Run: headless pygame with SDL's dummy video driver; simulated clock (each Clock.tick advances the game by its frame time, no real sleeping); random seed 0; keys injected as events and as key.get_pressed() state; no mouse input.
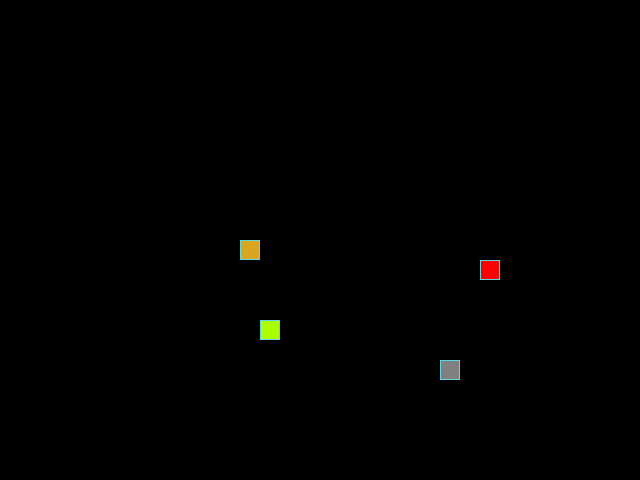
Frame 1 of 4 · flips 1–60 · no input
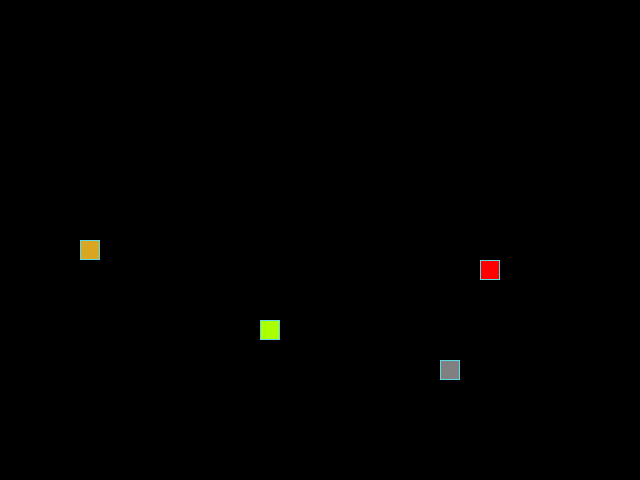
Frame 2 of 4 · flips 61–180 · tapped SPACE, RETURN · held RIGHT (→), D
Frame 3 of 4 · flips 181–300 · held DOWN (↓), S · screen unchanged from frame 2, image omitted
Frame 4 of 4 · flips 301–420 · held LEFT (←), A, UP (↑), W · screen same as frame 1, image omitted

The pygame program that drew these frames:

from datetime import datetime
from random import choice, randint
from abc import ABC, abstractmethod

import pygame as pg

SCREEN_WIDTH, SCREEN_HEIGHT = 640, 480
GRID_SIZE = 20
GRID_WIDTH = SCREEN_WIDTH // GRID_SIZE
GRID_HEIGHT = SCREEN_HEIGHT // GRID_SIZE

# Направления движения
UP = (0, -1)
DOWN = (0, 1)
LEFT = (-1, 0)
RIGHT = (1, 0)

# Цвет фона - черный:
BOARD_BACKGROUND_COLOR = (0, 0, 0)

# Цвет границы ячейки
BORDER_COLOR = (93, 216, 228)

# Цвет яблока
APPLE_COLOR = (255, 0, 0)

# Цвет змейки
SNAKE_COLOR = (218, 165, 32)

# Скорость движения змейки:
SPEED = 5

# Настройка игрового окна:
screen = pg.display.set_mode((SCREEN_WIDTH, SCREEN_HEIGHT), 0, 32)

# Заголовок окна игрового поля:
pg.display.set_caption('Змейка')

# Настройка времени:
clock = pg.time.Clock()


# Тут опишите все классы игры.
class GameObject(ABC):
    """Любой игровой объект."""

    # Параметр содержит все занятые ячейки объектами игрыы
    occupied_positions: list[tuple[int, int]] = []

    def __init__(self) -> None:
        self.position = ((SCREEN_WIDTH // 2), (SCREEN_HEIGHT // 2))
        # Добавляет позицию в занятые позиции
        self.occupied_positions.append(self.position)
        self.body_color = None

    @abstractmethod
    def draw(self):
        """Отрисовывает объект в окне."""
        raise NotImplementedError(f'В классе {self.__class__.__name__} не '
                                  'определён метод draw')


class Apple(GameObject):
    """Представляет игровой объект «Яблоко».
    Оно добавляет объекту «Змейка» одну часть.
    """

    def __init__(self):
        super().__init__()
        self.body_color = APPLE_COLOR
        self.randomize_position()

    def draw(self):
        """Отрисовывает объект «яблоко» в игровом окне."""
        rect = pg.Rect(self.position, (GRID_SIZE, GRID_SIZE))
        pg.draw.rect(screen, self.body_color, rect)
        pg.draw.rect(screen, BORDER_COLOR, rect, 1)

    def randomize_position(self):
        """Устанавливает случайное положение яблока на игровом поле.

        Задаёт атрибуту position новое значение. Координаты выбираются так,
        чтобы яблоко оказалось в пределах игрового поля.
        """
        def position():
            """Возвращает новый кортеж случайных координат."""
            new_position = (
                randint(0, SCREEN_WIDTH // GRID_SIZE - 1) * GRID_SIZE,
                randint(0, SCREEN_HEIGHT // GRID_SIZE - 1) * GRID_SIZE)
            return new_position

        new_position = position()
        # Пока новая позия входит в состав занятых позиций
        while new_position in self.occupied_positions:
            # Генерируется новая позиция
            new_position = position()
            # Позиция отправляется на новую проверку
            continue

        # Если предыдущя позиция существует (она была,
        # по умолчанию - это центр)
        if self.position:
            # Удаляет предыдущую позицию из занятых
            self.occupied_positions.remove(self.position)
        # Переназначает старой позицию новую
        self.position = new_position
        # Добавляю позицию в список новых
        self.occupied_positions.append(new_position)


class GreenApple(Apple):
    """Представляет игровой объект «Отравленное яблоко.
    Оно отнимает объекту «Змейка» одну часть.
    """

    def __init__(self):
        super().__init__()
        self.body_color = (170, 255, 0)
        self.randomize_position()


class Stone(Apple):
    """Представляет игровой объект «Отравленное яблоко.
    Оно перезапускает игру.
    """

    def __init__(self):
        super().__init__()
        self.body_color = (128, 128, 128)
        self.randomize_position()


class Snake(GameObject):
    """Объкт класса представляет «змейку».
    Атрибуты и методы класса обеспечивают логику движения, отрисовку и
    поведение «змейки» в игре.
    """

    def __init__(self):
        super().__init__()
        self.body_color = SNAKE_COLOR
        self.lenght = 1
        self.positions = [self.position]
        self.direction = RIGHT
        self.next_direction = None
        self.last = None

    @property
    def head_position(self):
        """Возвращает позицию головы."""
        return self.get_head_position()

    def update_direction(self):
        """Обновляет направление объекта «змейки»"""
        if self.next_direction:
            self.direction = self.next_direction
            self.next_direction = None

    def move(self):
        """Обновляет позицию объекта «змейки» (координаты каждой секции).

        Добавляет новую голову в начало списка positions и удаляет последний
        элемент, если длина змейки не увеличилась.
        """
        new_position = tuple(
            [self.head_position[index] + self.direction[index] * GRID_SIZE
             for index in range(len(self.head_position))])

        x, y = new_position
        if x < 0:
            x = SCREEN_WIDTH - GRID_SIZE
        if y < 0:
            y = SCREEN_HEIGHT - GRID_SIZE
        if x > SCREEN_WIDTH - GRID_SIZE:
            x = 0
        if y > SCREEN_HEIGHT - GRID_SIZE:
            y = 0
        new_position = (x, y)

        # Добавлюя новую позицию в список занятых позиций
        self.occupied_positions.append(new_position)
        self.positions.insert(0, new_position)

        while len(self.positions) > self.lenght + 1:
            # Удаляю позицию в списке занятых позиций
            self.occupied_positions.remove(self.positions[-1])
            self.positions.pop(-1)

    def get_head_position(self):
        """Возвращает позицию головы «змейки»."""
        return self.positions[0]

    def reset(self):
        """Сбрасывает параметры объекта «змейки» в начальное состояние.
        Изменяет параметры змейки.
        """
        # Удаляю все позиции змейки с поля.
        for position in self.position:
            self.occupied_positions.remove(position)

        self.lenght = 1
        self.positions = [((SCREEN_WIDTH // 2), (SCREEN_HEIGHT // 2))]
        self.direction = choice([RIGHT, LEFT, UP, DOWN])

    def draw(self):
        """Отрисовывает змейку на экране, затирая след."""
        for position in self.positions[:-1]:
            rect = (pg.Rect(position, (GRID_SIZE, GRID_SIZE)))
            pg.draw.rect(screen, self.body_color, rect)
            pg.draw.rect(screen, BORDER_COLOR, rect, 1)

        head_rect = pg.Rect(self.positions[0], (GRID_SIZE, GRID_SIZE))
        pg.draw.rect(screen, self.body_color, head_rect)
        pg.draw.rect(screen, BORDER_COLOR, head_rect, 1)

        if self.last:
            last_rect = pg.Rect(self.last, (GRID_SIZE, GRID_SIZE))
            pg.draw.rect(screen, BOARD_BACKGROUND_COLOR, last_rect)


def handle_keys(game_object):
    """Обрабатывает нажатия клавиш, чтобы изменить направление движения
    змейки.
    """
    for event in pg.event.get():
        if event.type == pg.QUIT:
            pg.quit()
            raise SystemExit
        elif event.type == pg.KEYDOWN:
            if event.key == pg.K_UP and game_object.direction != DOWN:
                game_object.next_direction = UP
            elif event.key == pg.K_DOWN and game_object.direction != UP:
                game_object.next_direction = DOWN
            elif event.key == pg.K_LEFT and game_object.direction != RIGHT:
                game_object.next_direction = LEFT
            elif event.key == pg.K_RIGHT and game_object.direction != LEFT:
                game_object.next_direction = RIGHT
            elif event.key == pg.K_q:
                pg.quit()
                raise SystemExit


def main():
    """Запускает основную логику игры."""
    pg.init()

    snake = Snake()
    apple = Apple()
    green_apple = GreenApple()
    stones = [Stone()]

    last_time = datetime.now()

    while True:
        if (datetime.now() - last_time).seconds > 60:
            last_time = datetime.now()
            stones.append(Stone())

        clock.tick(SPEED)
        screen.fill(BOARD_BACKGROUND_COLOR)

        handle_keys(snake)
        snake.update_direction()

        snake.move()
        if snake.head_position == apple.position:
            snake.lenght += 1
            apple.randomize_position()
        if snake.head_position == green_apple.position:
            if snake.lenght > 1:
                snake.lenght -= 1
            green_apple.randomize_position()
        for stone in stones:
            if snake.head_position == stone.position:
                snake.reset()
        if snake.head_position in snake.positions[1:]:
            snake.reset()

        green_apple.draw()
        snake.draw()
        apple.draw()
        for stone in stones:
            stone.draw()
        pg.display.update()


if __name__ == '__main__':
    main()
